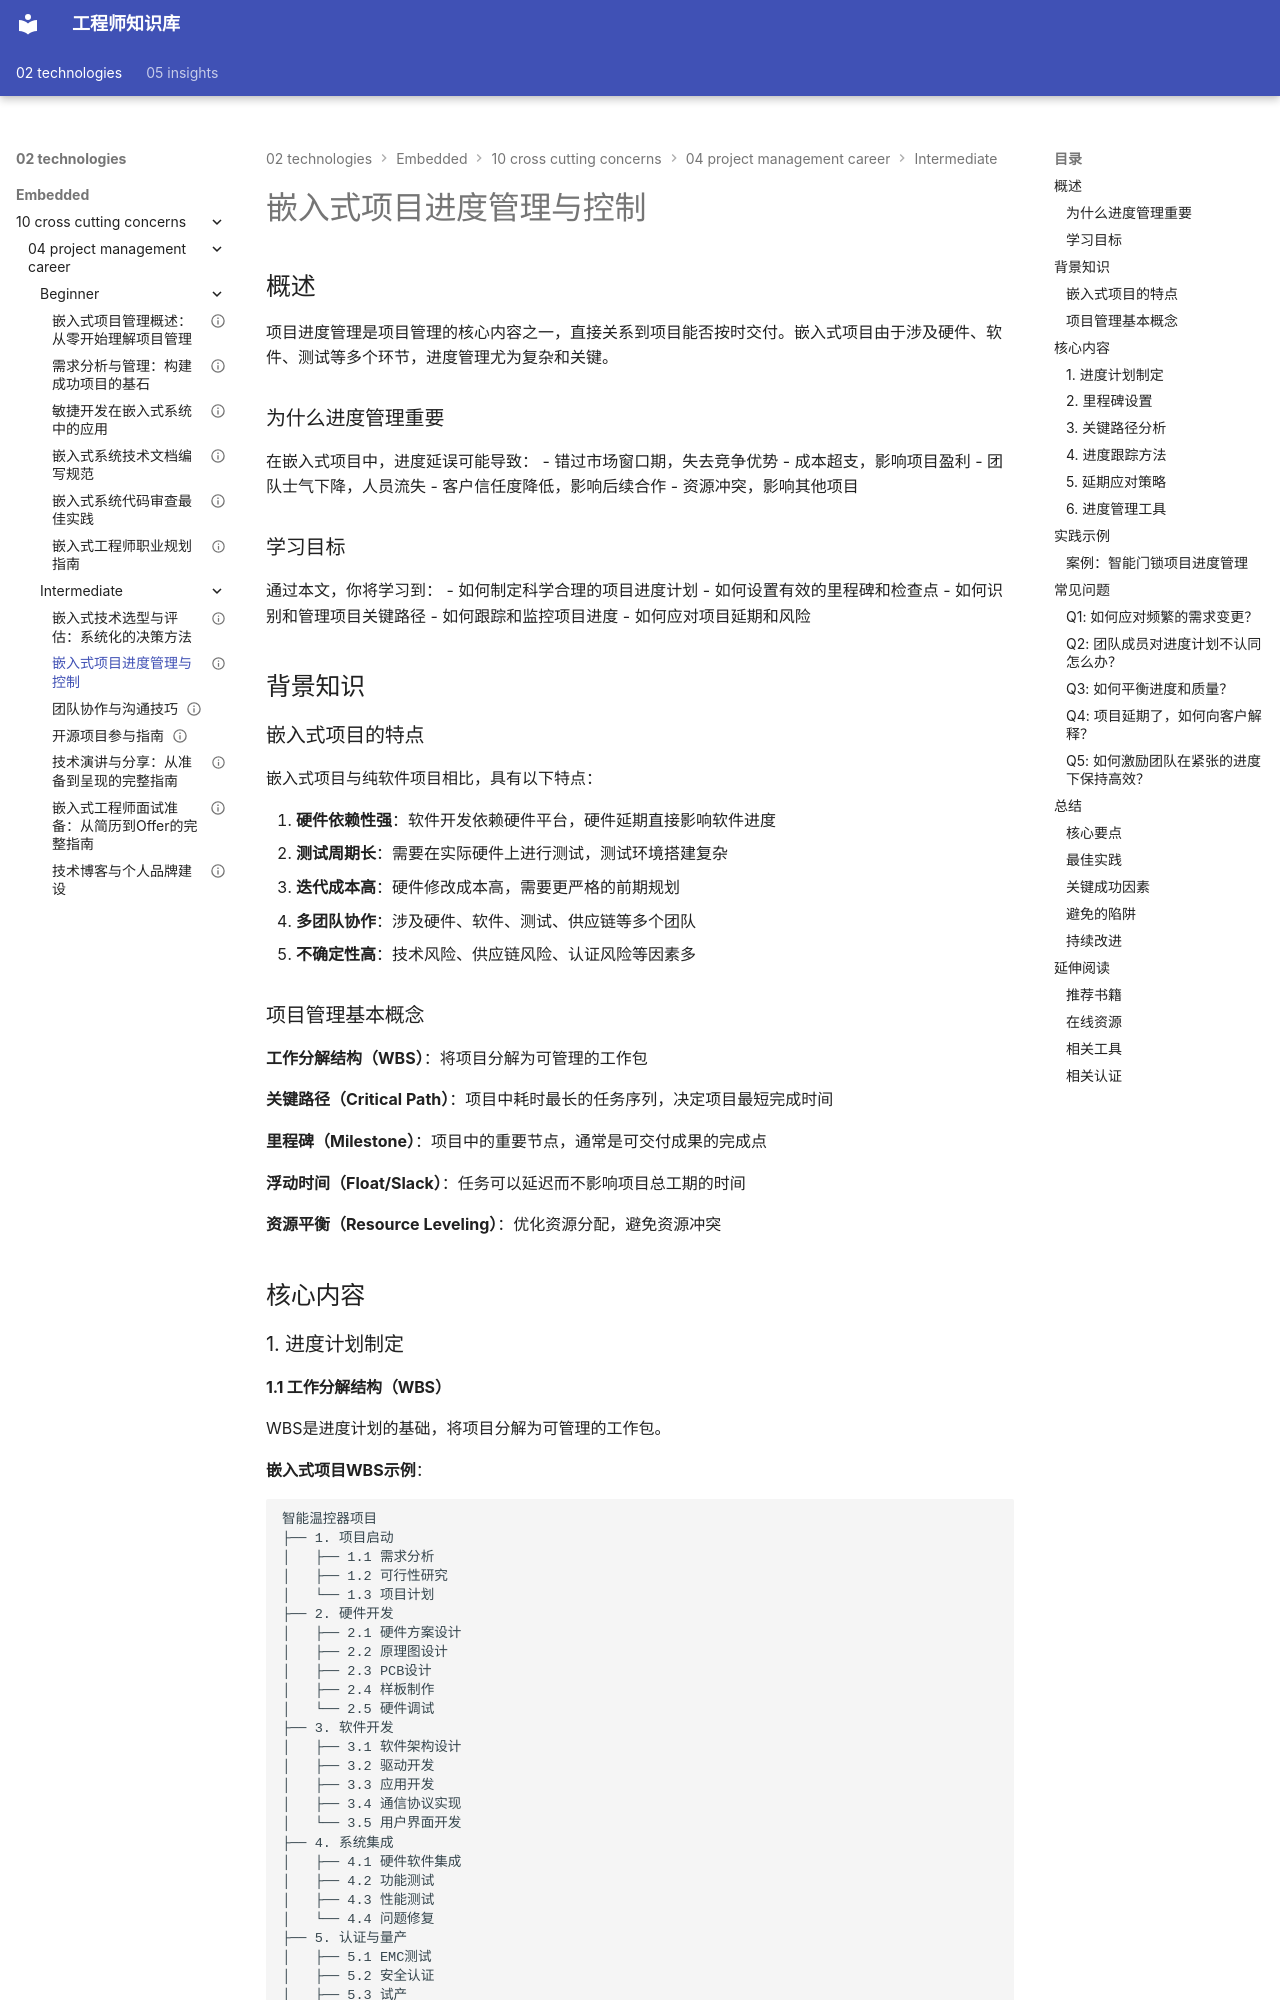

repository: Vuiora/knowledge-os · page: 02-technologies/embedded/10-cross-cutting-concerns/04-project-management-career/intermediate/02-project-schedule-management/index.html · generator: mkdocs

---
# 基础信息
title: "嵌入式项目进度管理与控制"
description: "深入讲解嵌入式项目的进度计划制定、里程碑设置、关键路径分析、进度跟踪方法以及延期应对策略，帮助项目经理和技术负责人有效管理项目时间"
slug: "project-schedule-management"

# 分类信息
domain: "10-cross-cutting-concerns"
module: "04-project-management-career"
content_type: "article"
skill_level: "intermediate"

# 标签和关联
tags:
  - 进度管理
  - 项目控制
  - 项目管理
  - 里程碑
  - 关键路径
prerequisites: []
related_contents: []

# 学习信息
estimated_time: 60
difficulty_score: 3

# 作者和版本
author: "嵌入式知识平台"
author_id: ""
created_at: "2026-03-10"
updated_at: "2026-03-10"
version: "1.0"

# 语言和本地化
language: "zh-CN"
translations: []

# 状态和可见性
status: "draft"
is_featured: false
is_premium: false

# SEO和元数据
keywords:
  - 嵌入式项目管理
  - 进度计划
  - 甘特图
  - 项目延期
  - 风险管理
cover_image: ""
---

# 嵌入式项目进度管理与控制

## 概述

项目进度管理是项目管理的核心内容之一，直接关系到项目能否按时交付。嵌入式项目由于涉及硬件、软件、测试等多个环节，进度管理尤为复杂和关键。


### 为什么进度管理重要

在嵌入式项目中，进度延误可能导致：
- 错过市场窗口期，失去竞争优势
- 成本超支，影响项目盈利
- 团队士气下降，人员流失
- 客户信任度降低，影响后续合作
- 资源冲突，影响其他项目

### 学习目标

通过本文，你将学习到：
- 如何制定科学合理的项目进度计划
- 如何设置有效的里程碑和检查点
- 如何识别和管理项目关键路径
- 如何跟踪和监控项目进度
- 如何应对项目延期和风险

## 背景知识
